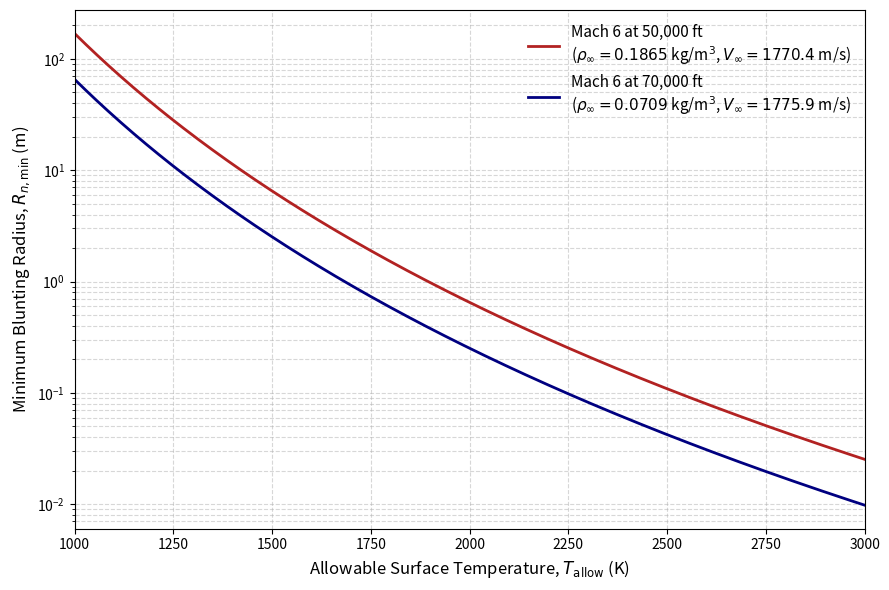

Write Python code to recreate this figure.
import numpy as np
import matplotlib.pyplot as plt

# ==========================================
# Constants and Given Parameters
# ==========================================
k_SG = 1.83e-4          # Sutton-Graves constant [W s^3 kg^-1/2 m^-7/2]
sigma = 5.67e-8         # Stefan-Boltzmann constant [W / (m^2 K^4)]
T_bg = 300.0            # Background temperature [K]
s_f = 1.5               # Safety factor
eps = 0.9               # Emissivity
gamma = 1.4             # Specific heat ratio for air
R = 287.05              # Specific gas constant for air [J/(kg K)]

# ==========================================
# US Standard Atmosphere 1976 (up to 25 km)
# ==========================================
def std_atmosphere(altitude_ft):
    """
    Computes density and speed of sound based on standard atmosphere.
    """
    altitude_m = altitude_ft * 0.3048  # Convert feet to meters
    
    # 0 to 11 km (Troposphere)
    if altitude_m < 11000:
        T = 288.15 - 0.0065 * altitude_m
        P = 101325 * (T / 288.15) ** 5.25588
    # 11 km to 20 km (Lower Stratosphere / Tropopause)
    elif altitude_m < 20000:
        T = 216.65
        P = 22632.1 * np.exp(-9.80665 * (altitude_m - 11000) / (R * 216.65))
    # 20 km to 32 km (Upper Stratosphere)
    else:
        T = 216.65 + 0.001 * (altitude_m - 20000)
        P = 5474.89 * (216.65 / T) ** 34.16319
        
    rho = P / (R * T)
    a = np.sqrt(gamma * R * T)
    return rho, a

# ==========================================
# Blunting Radius Function
# ==========================================
def compute_Rn_min(T_allow, rho_inf, V_inf):
    """
    Computes the minimum blunting radius based on aerothermal heating constraints.
    """
    numerator = s_f * k_SG * V_inf**3
    denominator = eps * sigma * (T_allow**4 - T_bg**4)
    return rho_inf * (numerator / denominator)**2

# ==========================================
# Flight Conditions
# ==========================================
mach_number = 6.0

# Condition 1: 50,000 ft
rho_50k, a_50k = std_atmosphere(50000)
V_50k = mach_number * a_50k

# Condition 2: 70,000 ft
rho_70k, a_70k = std_atmosphere(70000)
V_70k = mach_number * a_70k

# Generate allowable temperature range (e.g., 1000 K to 3000 K)
T_allow = np.linspace(1000, 3000, 500)

# Calculate Rn,min
Rn_50k = compute_Rn_min(T_allow, rho_50k, V_50k)
Rn_70k = compute_Rn_min(T_allow, rho_70k, V_70k)

# ==========================================
# Plotting
# ==========================================
plt.figure(figsize=(9, 6))

# Plot both curves
plt.plot(T_allow, Rn_50k, label=f'Mach 6 at 50,000 ft\n($\\rho_\\infty={rho_50k:.4f}$ kg/m$^3$, $V_\\infty={V_50k:.1f}$ m/s)', color='firebrick', linewidth=2)
plt.plot(T_allow, Rn_70k, label=f'Mach 6 at 70,000 ft\n($\\rho_\\infty={rho_70k:.4f}$ kg/m$^3$, $V_\\infty={V_70k:.1f}$ m/s)', color='navy', linewidth=2)

# Graph Formatting
plt.yscale('log') # Log scale helps capture the power of 8 dropoff 
plt.xlabel('Allowable Surface Temperature, $T_{\\text{allow}}$ (K)', fontsize=12)
plt.ylabel('Minimum Blunting Radius, $R_{n,\\min}$ (m)', fontsize=12)
plt.grid(True, which="both", ls="--", alpha=0.5)
plt.legend(fontsize=11,frameon=False)
plt.xlim(min(T_allow), max(T_allow))

# Display plot
plt.tight_layout()
plt.show()
